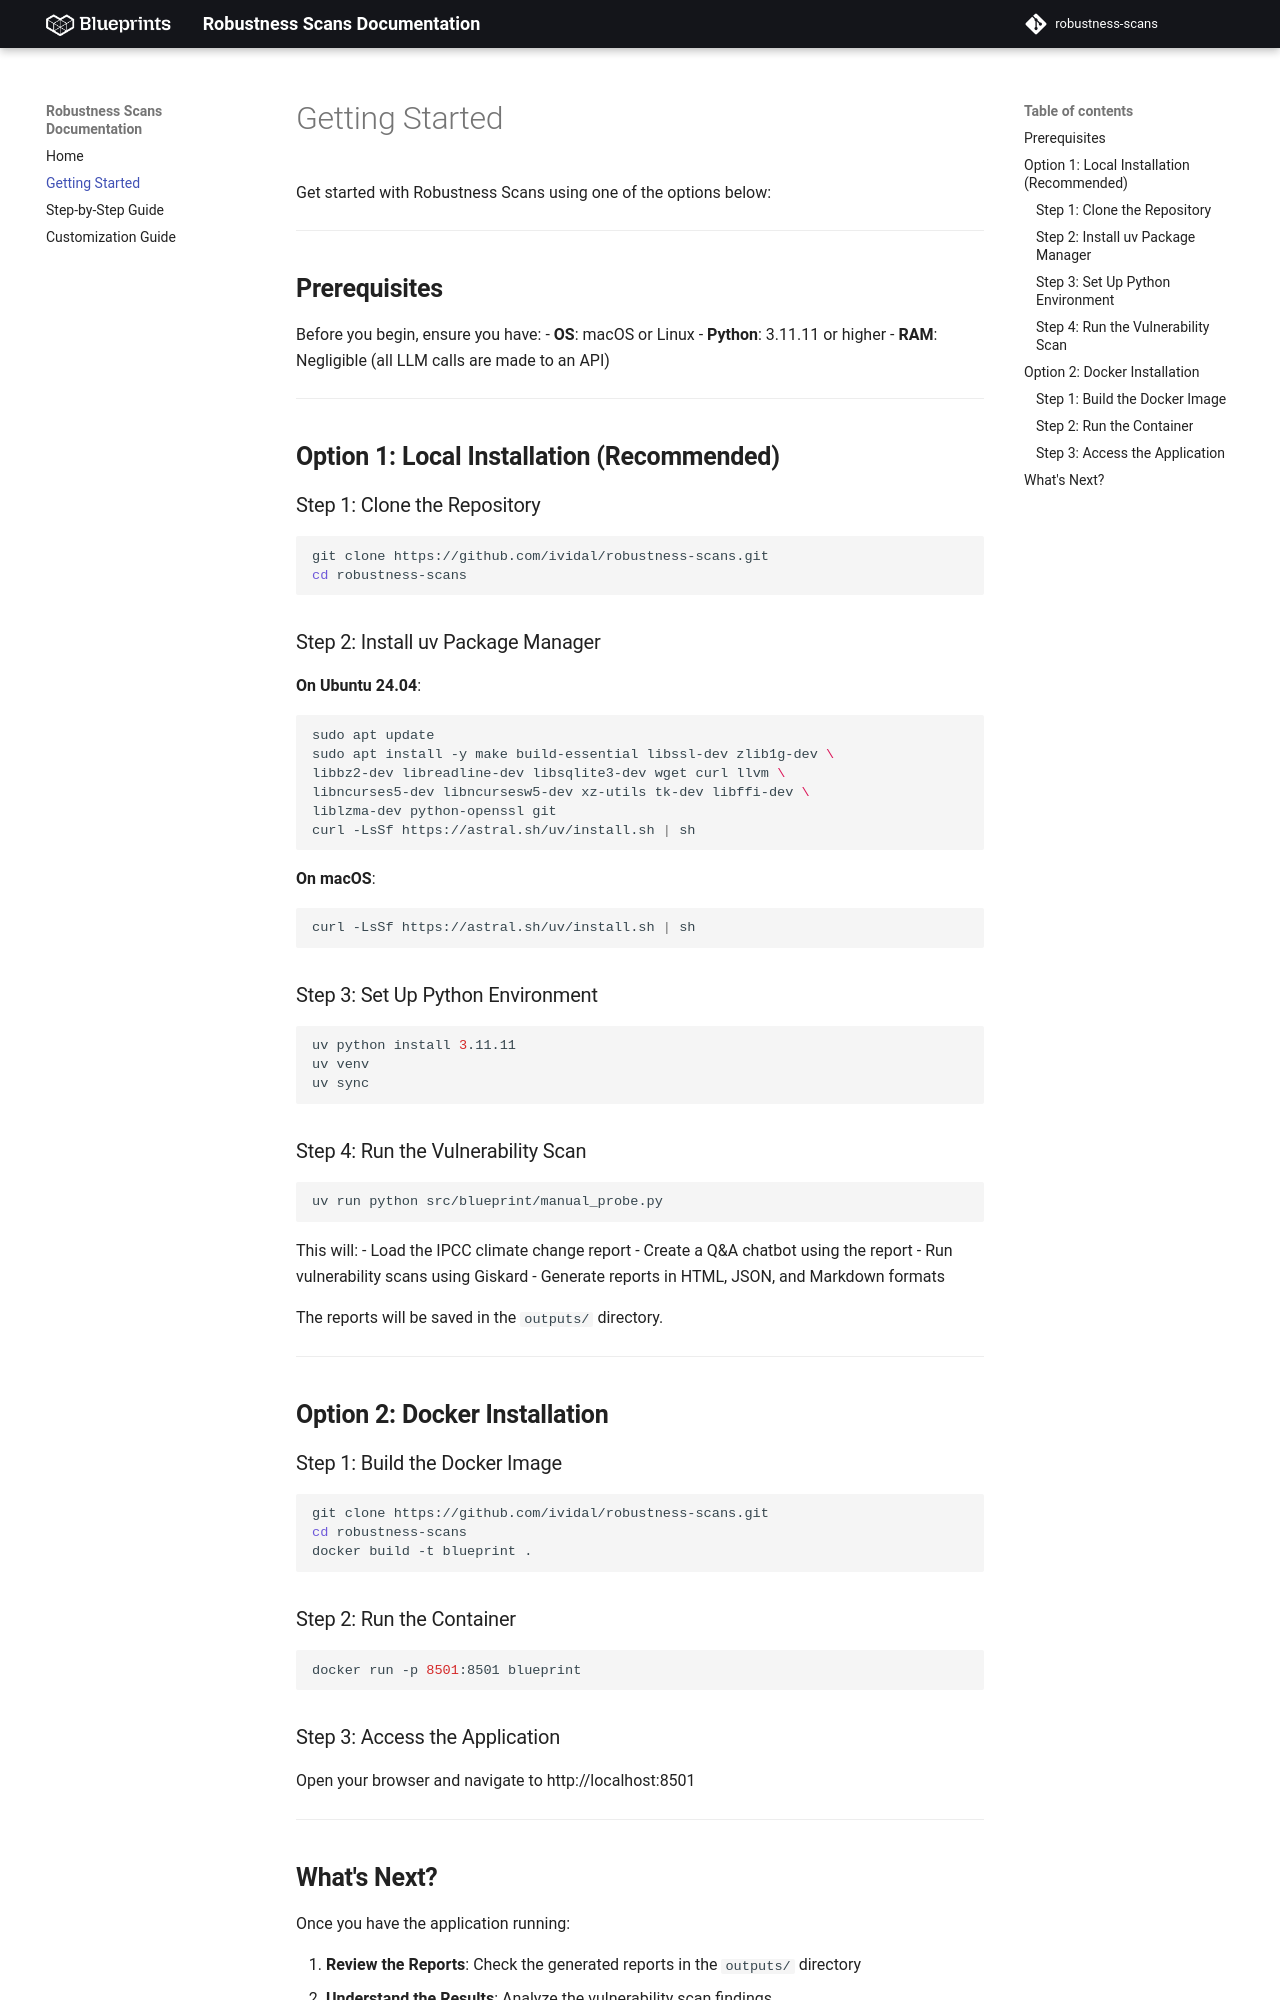

repository: ividal/robustness-scans · page: getting-started/index.html · generator: mkdocs

# Getting Started

Get started with Robustness Scans using one of the options below:

---

## **Prerequisites**

Before you begin, ensure you have:
- **OS**: macOS or Linux
- **Python**: 3.11.11 or higher
- **RAM**: Negligible (all LLM calls are made to an API)

---

## **Option 1: Local Installation (Recommended)**

### Step 1: Clone the Repository
```bash
git clone https://github.com/ividal/robustness-scans.git
cd robustness-scans
```

### Step 2: Install uv Package Manager

**On Ubuntu 24.04**:
```bash
sudo apt update
sudo apt install -y make build-essential libssl-dev zlib1g-dev \
libbz2-dev libreadline-dev libsqlite3-dev wget curl llvm \
libncurses5-dev libncursesw5-dev xz-utils tk-dev libffi-dev \
liblzma-dev python-openssl git
curl -LsSf https://astral.sh/uv/install.sh | sh
```

**On macOS**:
```bash
curl -LsSf https://astral.sh/uv/install.sh | sh
```

### Step 3: Set Up Python Environment
```bash
uv python install 3.11.11
uv venv
uv sync
```

### Step 4: Run the Vulnerability Scan
```bash
uv run python src/blueprint/manual_probe.py
```

This will:
- Load the IPCC climate change report
- Create a Q&A chatbot using the report
- Run vulnerability scans using Giskard
- Generate reports in HTML, JSON, and Markdown formats

The reports will be saved in the `outputs/` directory.

---

## **Option 2: Docker Installation**

### Step 1: Build the Docker Image
```bash
git clone https://github.com/ividal/robustness-scans.git
cd robustness-scans
docker build -t blueprint .
```

### Step 2: Run the Container
```bash
docker run -p 8501:8501 blueprint
```

### Step 3: Access the Application
Open your browser and navigate to http://localhost:8501

---
